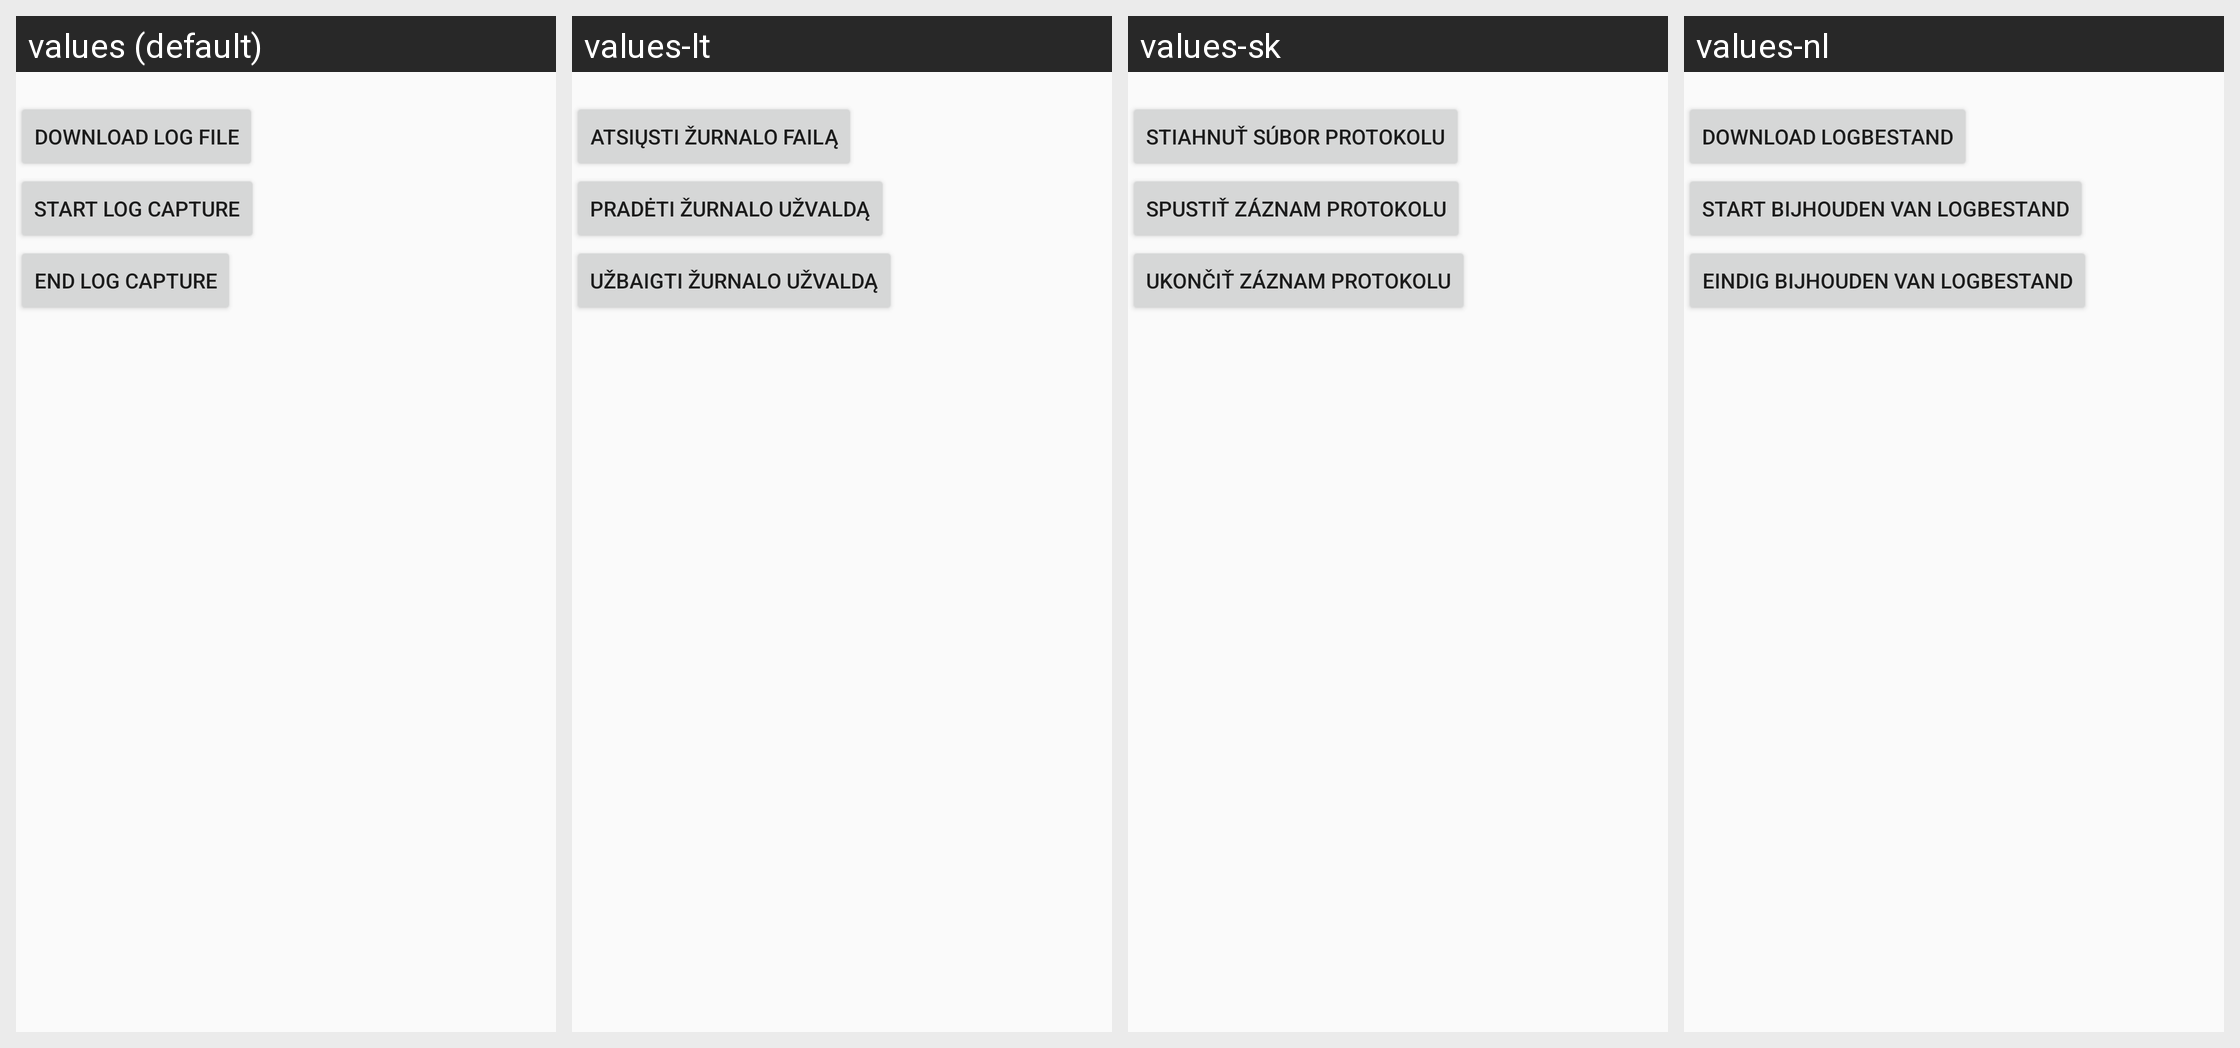

For this localized Android screen grid, give each drawn string resource with its value in every locale shown.
Android screen res/layout/dialog_debug_info.xml rendered under 4 locales, left to right: values (default), values-lt, values-sk, values-nl. Device: Nexus 5 (rendered at 1080×1920; each locale shown at half size, 540×960, under a caption strip naming it); theme Base.AppTheme.
Other locales in the repository, not shown: values-ar, values-bg, values-bn-rIN, values-cs, values-da, values-de, values-el, values-es, values-es-rUS, values-et, values-fa-rIR, values-fi, values-fr, values-hi, values-hr, values-hu, values-in, values-it, values-iw, values-ja, values-ko, values-lv, values-nb, values-no, values-pl, values-pt-rBR, values-pt-rPT, values-ro, values-ru, values-sl, values-sq-rAL, values-sr-rRS, values-sv, values-th, values-tr, values-uk-rUA, values-vi, values-zh-rCN, values-zh-rHK, values-zh-rTW.
Strings drawn on this screen, with the default value and each locale's value (text and hints the layout hard-codes, and strings that could not be matched under every locale, appear in the picture but are not listed):

export_data
  values: Download log file
  values-lt: Atsiųsti žurnalo failą
  values-sk: Stiahnuť súbor protokolu
  values-nl: Download logbestand

start_catch_log
  values: Start log capture
  values-lt: Pradėti žurnalo užvaldą
  values-sk: Spustiť záznam protokolu
  values-nl: Start bijhouden van logbestand

stop_catch_log
  values: End log capture
  values-lt: Užbaigti žurnalo užvaldą
  values-sk: Ukončiť záznam protokolu
  values-nl: Eindig bijhouden van logbestand
